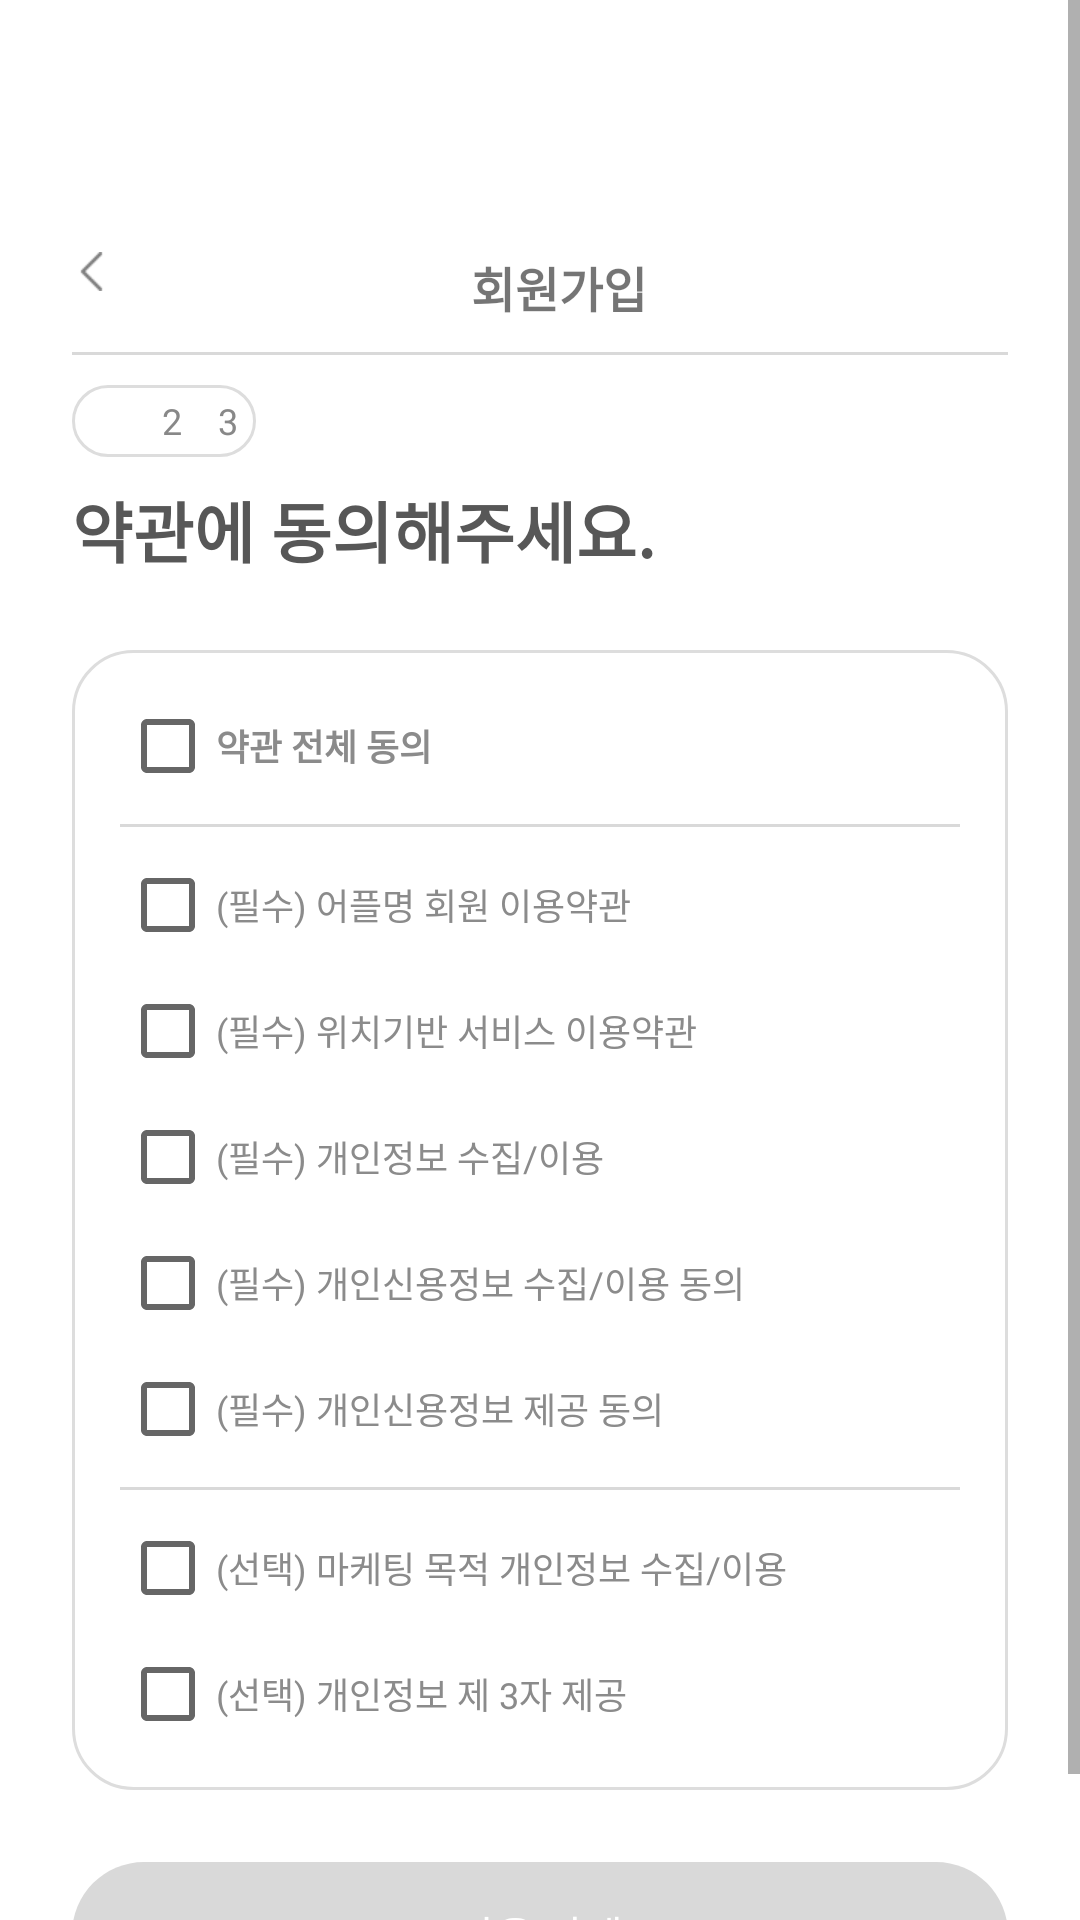

The Android layout XML behind this screen, and the referenced resources:
<!-- AndroidManifest.xml: application theme Theme.AppCompat.Light.NoActionBar -->
<!-- res/layout/register1.xml -->
<?xml version="1.0" encoding="utf-8"?>
<androidx.constraintlayout.widget.ConstraintLayout
    xmlns:android="http://schemas.android.com/apk/res/android"
    xmlns:app="http://schemas.android.com/apk/res-auto"
    android:layout_width="match_parent"
    android:layout_height="match_parent"
    android:id="@+id/register1"
    android:background="#FFFFFF">

    <ScrollView
        android:layout_width="0dp"
        android:layout_height="0dp"
        app:layout_constraintTop_toTopOf="parent"
        app:layout_constraintBottom_toBottomOf="parent"
        app:layout_constraintStart_toStartOf="parent"
        app:layout_constraintEnd_toEndOf="parent">

        <LinearLayout
            android:layout_width="match_parent"
            android:layout_height="wrap_content"
            android:orientation="vertical"
            android:padding="24dp"
            android:gravity="center_horizontal">

            <LinearLayout
                android:layout_width="match_parent"
                android:layout_height="wrap_content"
                android:orientation="horizontal"
                android:layout_marginTop="60dp"
                android:layout_marginBottom="10dp">

                <ImageButton
                    android:id="@+id/backbtn"
                    android:layout_width="13dp"
                    android:layout_height="13dp"
                    android:background="@null"
                    android:scaleType="fitCenter"
                    android:src="@drawable/back_button" />

                <TextView
                    android:layout_width="match_parent"
                    android:layout_height="wrap_content"
                    android:gravity="center"
                    android:text="회원가입"
                    android:textSize="16sp"
                    android:textStyle="bold" />
            </LinearLayout>

            <View
                android:layout_width="match_parent"
                android:layout_height="1dp"
                android:background="#D9D9D9" />

            
            <LinearLayout
                android:layout_width="wrap_content"
                android:layout_height="wrap_content"
                android:layout_gravity="start"
                android:layout_marginTop="10dp"
                android:layout_marginBottom="8dp"
                android:background="@drawable/round_border"
                android:orientation="horizontal">

                <TextView
                    android:layout_width="24dp"
                    android:layout_height="24dp"
                    android:background="@drawable/circle_selected"
                    android:gravity="center"
                    android:text="1"
                    android:textColor="#FFFFFF"
                    android:textSize="12sp" />

                <TextView
                    android:layout_width="wrap_content"
                    android:layout_height="wrap_content"
                    android:text="  2  "
                    android:textColor="#888888"
                    android:textSize="12sp" />

                <TextView
                    android:layout_width="wrap_content"
                    android:layout_height="wrap_content"
                    android:text="  3  "
                    android:textColor="#888888"
                    android:textSize="12sp" />
            </LinearLayout>

            <TextView
                android:layout_width="wrap_content"
                android:layout_height="wrap_content"
                android:layout_gravity="start"
                android:layout_marginBottom="24dp"
                android:text="약관에 동의해주세요."
                android:textColor="#575757"
                android:textSize="22sp"
                android:textStyle="bold" />

            
            <LinearLayout
                android:layout_width="match_parent"
                android:layout_height="wrap_content"
                android:background="@drawable/round_border"
                android:orientation="vertical"
                android:padding="16dp">

                <CheckBox
                    android:id="@+id/cbAll"
                    android:layout_width="wrap_content"
                    android:layout_height="wrap_content"
                    android:text="약관 전체 동의"
                    android:textColor="#8B8B8B"
                    android:textSize="12sp"
                    android:textStyle="bold" />

                <View
                    android:layout_width="match_parent"
                    android:layout_height="1dp"
                    android:background="#D9D9D9"
                    android:layout_marginTop="10dp"
                    />

                <CheckBox
                    android:id="@+id/cb1"
                    android:layout_width="wrap_content"
                    android:layout_height="wrap_content"
                    android:text="(필수) 어플명 회원 이용약관"
                    android:layout_marginTop="10dp"
                    android:textColor="#8B8B8B"
                    android:textSize="12sp" />

                <CheckBox
                    android:id="@+id/cb2"
                    android:layout_width="wrap_content"
                    android:layout_height="wrap_content"
                    android:text="(필수) 위치기반 서비스 이용약관"
                    android:layout_marginTop="10dp"
                    android:textColor="#8B8B8B"
                    android:textSize="12sp" />

                <CheckBox
                    android:id="@+id/cb3"
                    android:layout_width="wrap_content"
                    android:layout_height="wrap_content"
                    android:text="(필수) 개인정보 수집/이용"
                    android:layout_marginTop="10dp"
                    android:textColor="#8B8B8B"
                    android:textSize="12sp" />

                <CheckBox
                    android:id="@+id/cb4"
                    android:layout_width="wrap_content"
                    android:layout_height="wrap_content"
                    android:text="(필수) 개인신용정보 수집/이용 동의"
                    android:layout_marginTop="10dp"
                    android:textColor="#8B8B8B"
                    android:textSize="12sp" />

                <CheckBox
                    android:id="@+id/cb5"
                    android:layout_width="wrap_content"
                    android:layout_height="wrap_content"
                    android:text="(필수) 개인신용정보 제공 동의"
                    android:layout_marginTop="10dp"
                    android:textColor="#8B8B8B"
                    android:textSize="12sp" />

                <View
                    android:layout_width="match_parent"
                    android:layout_height="1dp"
                    android:background="#D9D9D9"
                    android:layout_marginTop="10dp"
                    />

                <CheckBox
                    android:id="@+id/cb6"
                    android:layout_width="wrap_content"
                    android:layout_height="wrap_content"
                    android:text="(선택) 마케팅 목적 개인정보 수집/이용"
                    android:layout_marginTop="10dp"
                    android:textColor="#8B8B8B"
                    android:textSize="12sp" />

                <CheckBox
                    android:id="@+id/cb7"
                    android:layout_width="wrap_content"
                    android:layout_height="wrap_content"
                    android:text="(선택) 개인정보 제 3자 제공"
                    android:layout_marginTop="10dp"
                    android:textColor="#8B8B8B"
                    android:textSize="12sp" />
            </LinearLayout>

            <Button
                android:id="@+id/btnNext"
                android:layout_width="match_parent"
                android:layout_height="wrap_content"
                android:layout_marginTop="24dp"
                android:backgroundTint="#D9D9D9"
                android:background="@drawable/register_grey_button"
                android:enabled="false"
                android:text="다음 단계"
                android:textColor="#FFFFFF" />
        </LinearLayout>
    </ScrollView>
</androidx.constraintlayout.widget.ConstraintLayout>
<!-- resources referenced by this layout -->
<resources>
  <!-- drawable back_button: png bitmap (drawable, 188 bytes) -->
  <!-- drawable register_grey_button (drawable) -->
  <?xml version="1.0" encoding="utf-8"?>
  <shape xmlns:android="http://schemas.android.com/apk/res/android"
      android:shape="rectangle">
  
      <solid android:color="#D9D9D9" />
      <corners android:radius="40dp" />
  
  </shape>
  <!-- drawable round_border (drawable) -->
  <shape xmlns:android="http://schemas.android.com/apk/res/android">
      <solid android:color="#FFFFFF"/>
      <stroke android:width="1dp" android:color="#DDDDDD"/>
      <corners android:radius="20dp"/>
  </shape>
</resources>
